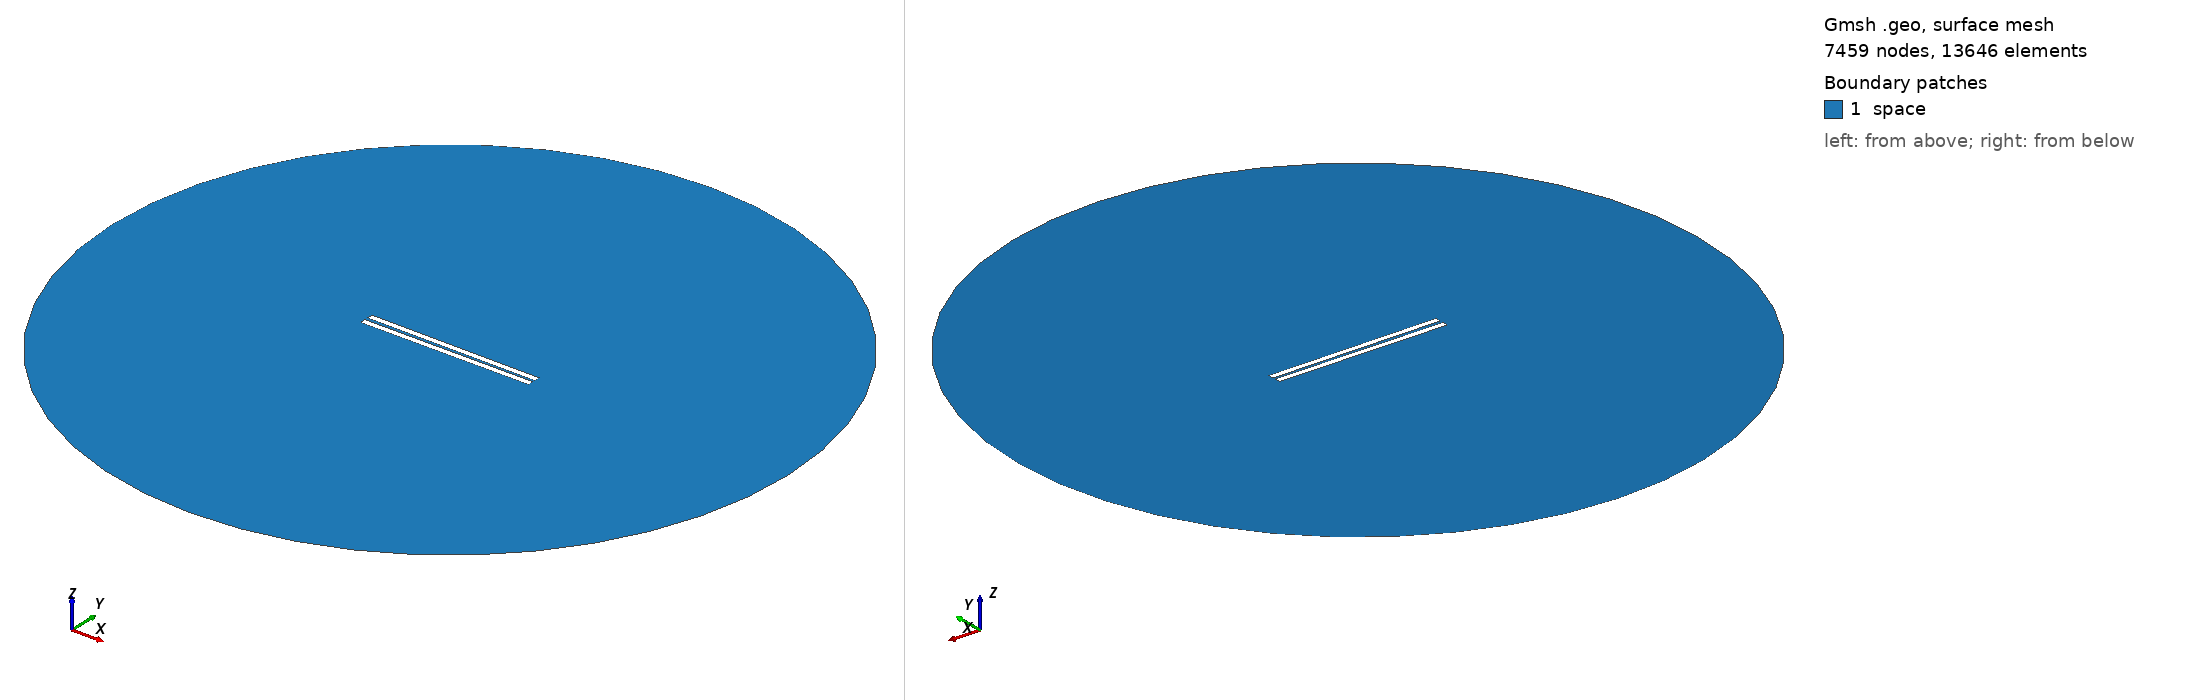

Gmsh geometry script, surface-meshed: 7459 nodes, 13646 surface elements. Boundary patches (legend numbers): 1 space. Left view from above one corner, right view from below the opposite corner. Legend entries are the model's physical surfaces. The drawing asked Gmsh for element sizes between 1% and 20% of the model's largest extent; the script's own settings can give other sizes.

=== 327.geo (drawn) ===
// Set the geometry kernel
SetFactory("OpenCASCADE");

//---------------------------------------
// Rectangles
//---------------------------------------

// Rectangle 1 (top)
Point(1) = {-49.733333333333334, 0.8611111111111112, 0, 1.0};
Point(2) = {49.733333333333334, 0.8611111111111112, 0, 1.0};
Point(3) = {49.733333333333334, 4.3277777777777775, 0, 1.0};
Point(4) = {-49.733333333333334, 4.3277777777777775, 0, 1.0};

Line(1) = {1, 2};
Line(2) = {2, 3};
Line(3) = {3, 4};
Line(4) = {4, 1};

Line Loop(1) = {1, 2, 3, 4};
Plane Surface(1) = {1};

Rotate { {0, 0, 1}, {0,  0.8611111111111112,  0}, -0.006 } {
  Surface{1};
}

// Rectangle 2 (bottom)
Point(5) = {-49.733333333333334, -0.8611111111111112, 0, 1.0};
Point(6) = {49.733333333333334, -0.8611111111111112, 0, 1.0};
Point(7) = {49.733333333333334, -4.3277777777777775, 0, 1.0};
Point(8) = {-49.733333333333334, -4.3277777777777775, 0, 1.0};

Line(5) = {5, 6};
Line(6) = {6, 7};
Line(7) = {7, 8};
Line(8) = {8, 5};

Line Loop(2) = {5, 6, 7, 8};
Plane Surface(2) = {2}; 


//---------------------------------------
// Circle
//---------------------------------------

// Define points
Point(9) = {0, 0, 0};        // Center
Point(10) = {200, 0, 0};     // Start point
Point(11) = {0, 200, 0};     // 90 degrees
Point(12) = {-200, 0, 0};    // 180 degrees
Point(13) = {0, -200, 0};    // 270 degrees

// Define circle arcs (each needs start, center, end)
Circle(9) = {10, 9, 11};
Circle(10) = {11, 9, 12};
Circle(11) = {12, 9, 13};
Circle(12) = {13, 9, 10};

// Define curve loop and surface if needed
Curve Loop(3) = {9, 10, 11, 12};
Surface(3) = {3};

//---------------------------------------
// Define Physical Groups
//---------------------------------------                

//--- Physical Curves
// Physical groups for boundaries
Physical Line("force_segment", 10) = {1};
Physical Line("upper_plate", 11) = {2, 3, 4};
Physical Line("lower_plate", 12) = {5, 6, 7, 8};
Physical Line("boundary", 20) = {9, 10, 11, 12};

// Subtract Rectangles from Circle
BooleanDifference{ Surface{3}; Delete; }{ Surface{1}; Surface{2}; Delete; }
//--- Physical Surfaces
Physical Surface("space", 30) = {3};


//---------------------------------------
// Fine mesh near the plates
//--------------------------------------- 

// Define a distance field for mesh refinement
Field[1] = Distance;
Field[1].CurvesList = {1, 2, 3, 4, 5, 6, 7, 8};  // Rectangle curves
Field[1].NumPointsPerCurve = 200;

c = 0.3;
// Define threshold field to control mesh size based on distance to attractor
Field[2] = Threshold;
Field[2].IField = 1;
Field[2].LcMin = c; // Minimum element size near the attractor
Field[2].LcMax = 100*c;  // Maximum element size away from the attractor
Field[2].DistMin = 0.01;
Field[2].DistMax = 40;

Background Field = 2;

//---------------------------------------
// 6. Generate the Mesh
//---------------------------------------
Mesh 2;  // 2D mesh generation
